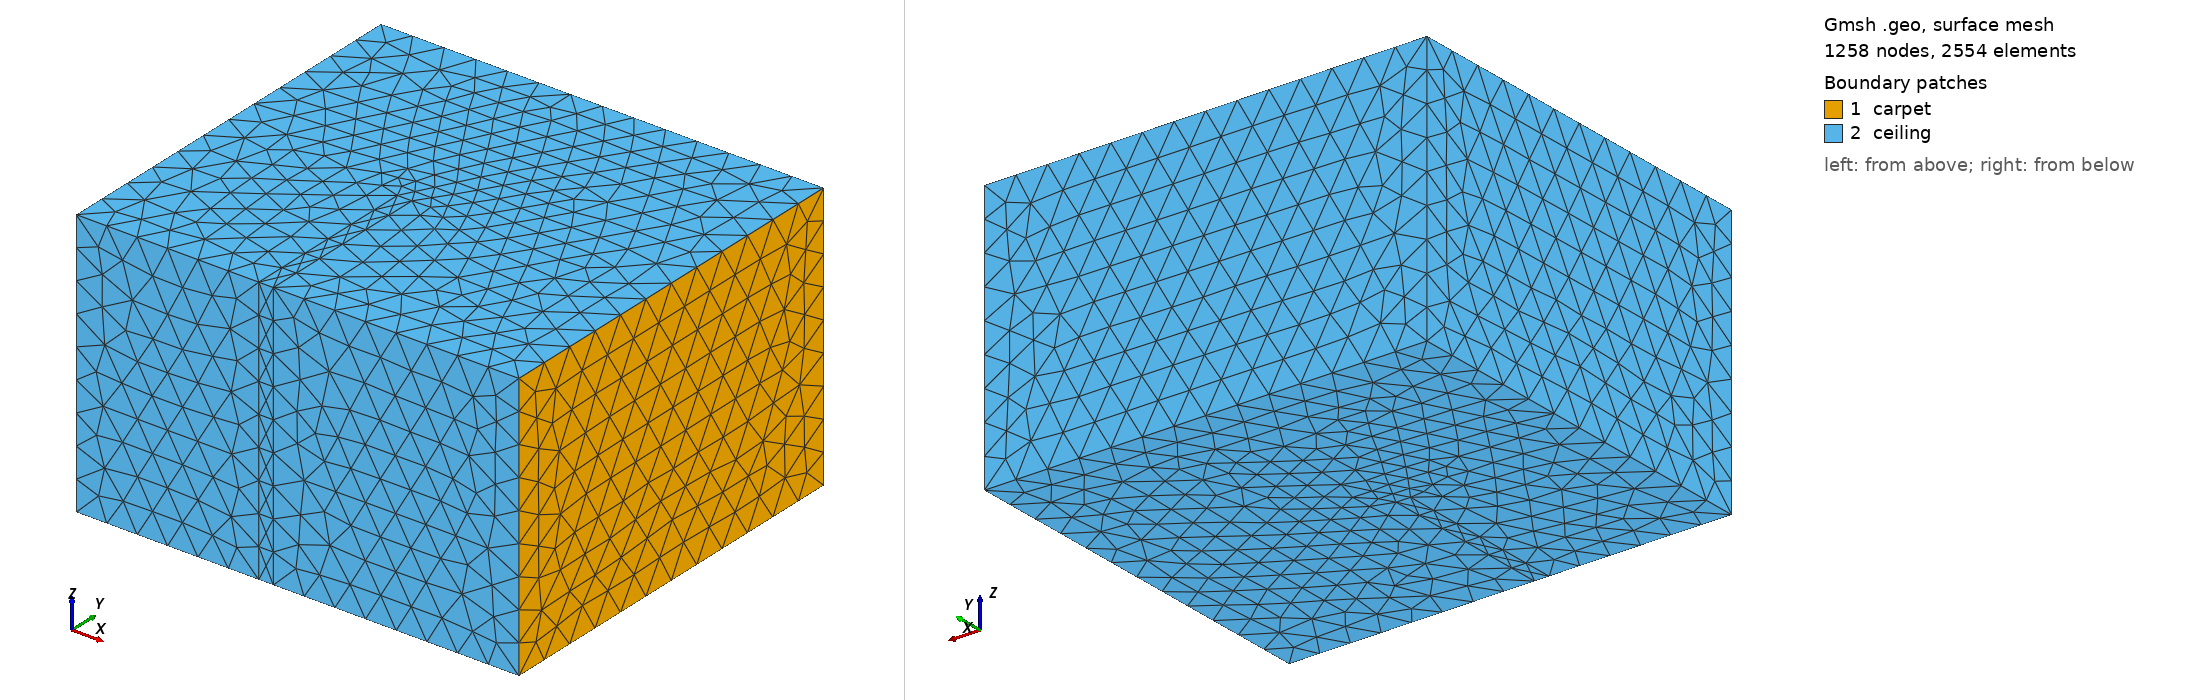

Gmsh geometry script, surface-meshed: 1258 nodes, 2554 surface elements. Boundary patches (legend numbers): 1 carpet, 2 ceiling. Left view from above one corner, right view from below the opposite corner. Legend entries are the model's physical surfaces. The drawing asked Gmsh for element sizes between 1% and 20% of the model's largest extent; the script's own settings can give other sizes.

=== room_with_wall.geo (drawn) ===
Mesh.MshFileVersion = 2.2;
lc = 0.5;

Point(1)  = {  0.0,       5.98, 0.0,  lc };
Point(2)  = {  0.0,       0.0,  0.0,  lc };
Point(3)  = {  0.0,       0.0,  4.06, lc };
Point(4)  = {  0.0,       5.98, 4.06, lc };
Point(5)  = { -3.706297,  2.72, 0.0,  lc };
Point(6)  = { -3.926297,  2.72, 0.0,  lc };
Point(7)  = { -3.926297,  2.72, 4.06, lc };
Point(8)  = { -3.706297,  2.72, 4.06, lc };
Point(9)  = { -6.68,      5.98, 0.0,  lc };
Point(10) = { -6.68,      5.98, 4.06, lc };
Point(11) = { -3.706297,  0.0,  0.0,  lc };
Point(12) = { -6.68,      0.0,  0.0,  lc };
Point(13) = { -3.926297,  0.0,  0.0,  lc };
Point(14) = { -3.926297,  0.0,  4.06, lc };
Point(15) = { -3.706297,  0.0,  4.06, lc };
Point(16) = { -6.68,      0.0,  4.06, lc };

Line(1)  = {  1,  2 };
Line(2)  = {  2,  3 };
Line(3)  = {  3,  4 };
Line(4)  = {  1,  4 };
Line(5)  = {  5,  6 };
Line(6)  = {  6,  7 };
Line(7)  = {  7,  8 };
Line(8)  = {  5,  8 };
Line(9)  = {  1,  9 };
Line(10) = {  4, 10 };
Line(11) = {  9, 10 };
Line(12) = {  2, 11 };
Line(13) = {  9, 12 };
Line(14) = { 12, 13 };
Line(15) = {  6, 13 };
Line(16) = {  5, 11 };
Line(17) = { 13, 14 };
Line(18) = {  7, 14 };
Line(19) = {  3, 15 };
Line(20) = {  8, 15 };
Line(21) = { 14, 16 };
Line(22) = { 10, 16 };
Line(23) = { 14, 15 };
Line(24) = { 11, 13 };
Line(25) = { 11, 15 };
Line(26) = { 12, 16 };

Line Loop(1)  = {  1,  2,   3,  -4 };
Line Loop(2)  = {  5,  6,   7,  -8 };
Line Loop(3)  = { -9,  4,  10, -11 };
Line Loop(4)  = { -12, -1,  9,  13, 14, -15, -5, 16 };
Line Loop(5)  = { 15,  17, -18,  -6 };
Line Loop(6)  = { -3,  19, -20,  -7, 18, 21, -22, -10 };
Line Loop(7)  = { 23, -20,  -7,  18 };
Line Loop(8)  = { -24, 25, -23, -17 };
Line Loop(9)  = { 24, -15,  -5,  16 };
Line Loop(10) = { -14, 26, -21, -17 };
Line Loop(11) = { -13, 11,  22, -26 };
Line Loop(12) = { -19,  -2, 12,  25 };
Line Loop(13) = { -16,   8, 20, -25 };

Plane Surface(1)  = { 1  };
Plane Surface(2)  = { 2  };
Plane Surface(3)  = { 3  };
Plane Surface(4)  = { 4  };
Plane Surface(5)  = { 5  };
Plane Surface(6)  = { 6  };
Plane Surface(7)  = { 7  };
Plane Surface(8)  = { 8  };
Plane Surface(9)  = { 9  };
Plane Surface(10) = { 10 };
Plane Surface(11) = { 11 };
Plane Surface(12) = { 12 };
Plane Surface(13) = { 13 };

Surface Loop(1) = { 1, 2, 3, 4, 5, 6, 7, 8, 9, 10, 11, 12, 13 };
Volume(1)       = { 1 };

// Named physical groups matching BC_labels keys in wall_main.py
Physical Surface("carpet")  = { 1 };
Physical Surface("ceiling") = { 2, 3, 4, 5, 6, 7, 8, 9, 10, 11, 12, 13 };
Physical Volume("air")      = { 1 };

Mesh.Algorithm                      = 6;
Mesh.Algorithm3D                    = 1;
Mesh.Optimize                       = 1;
Mesh.CharacteristicLengthFromPoints = 1;
